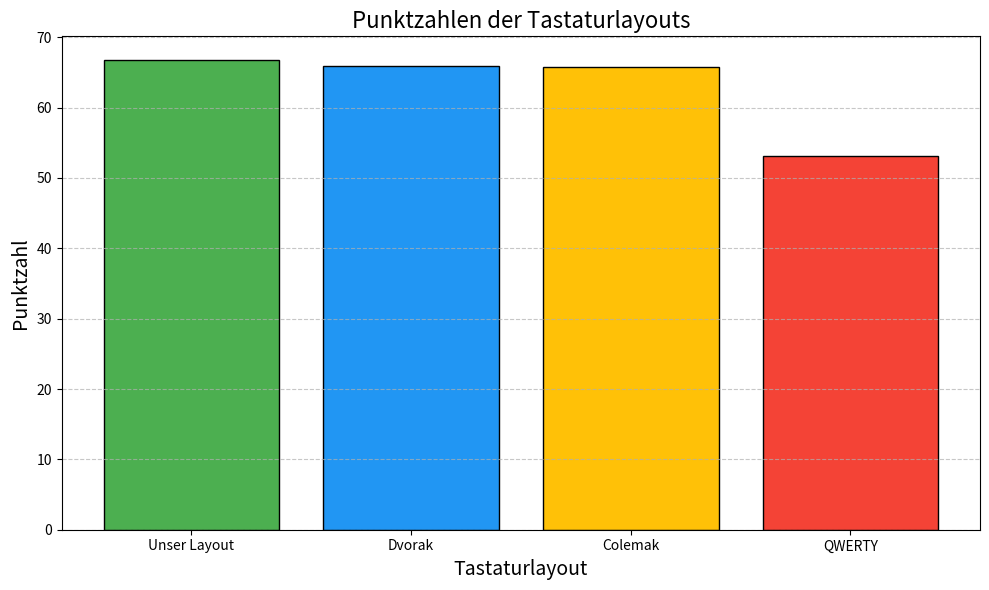
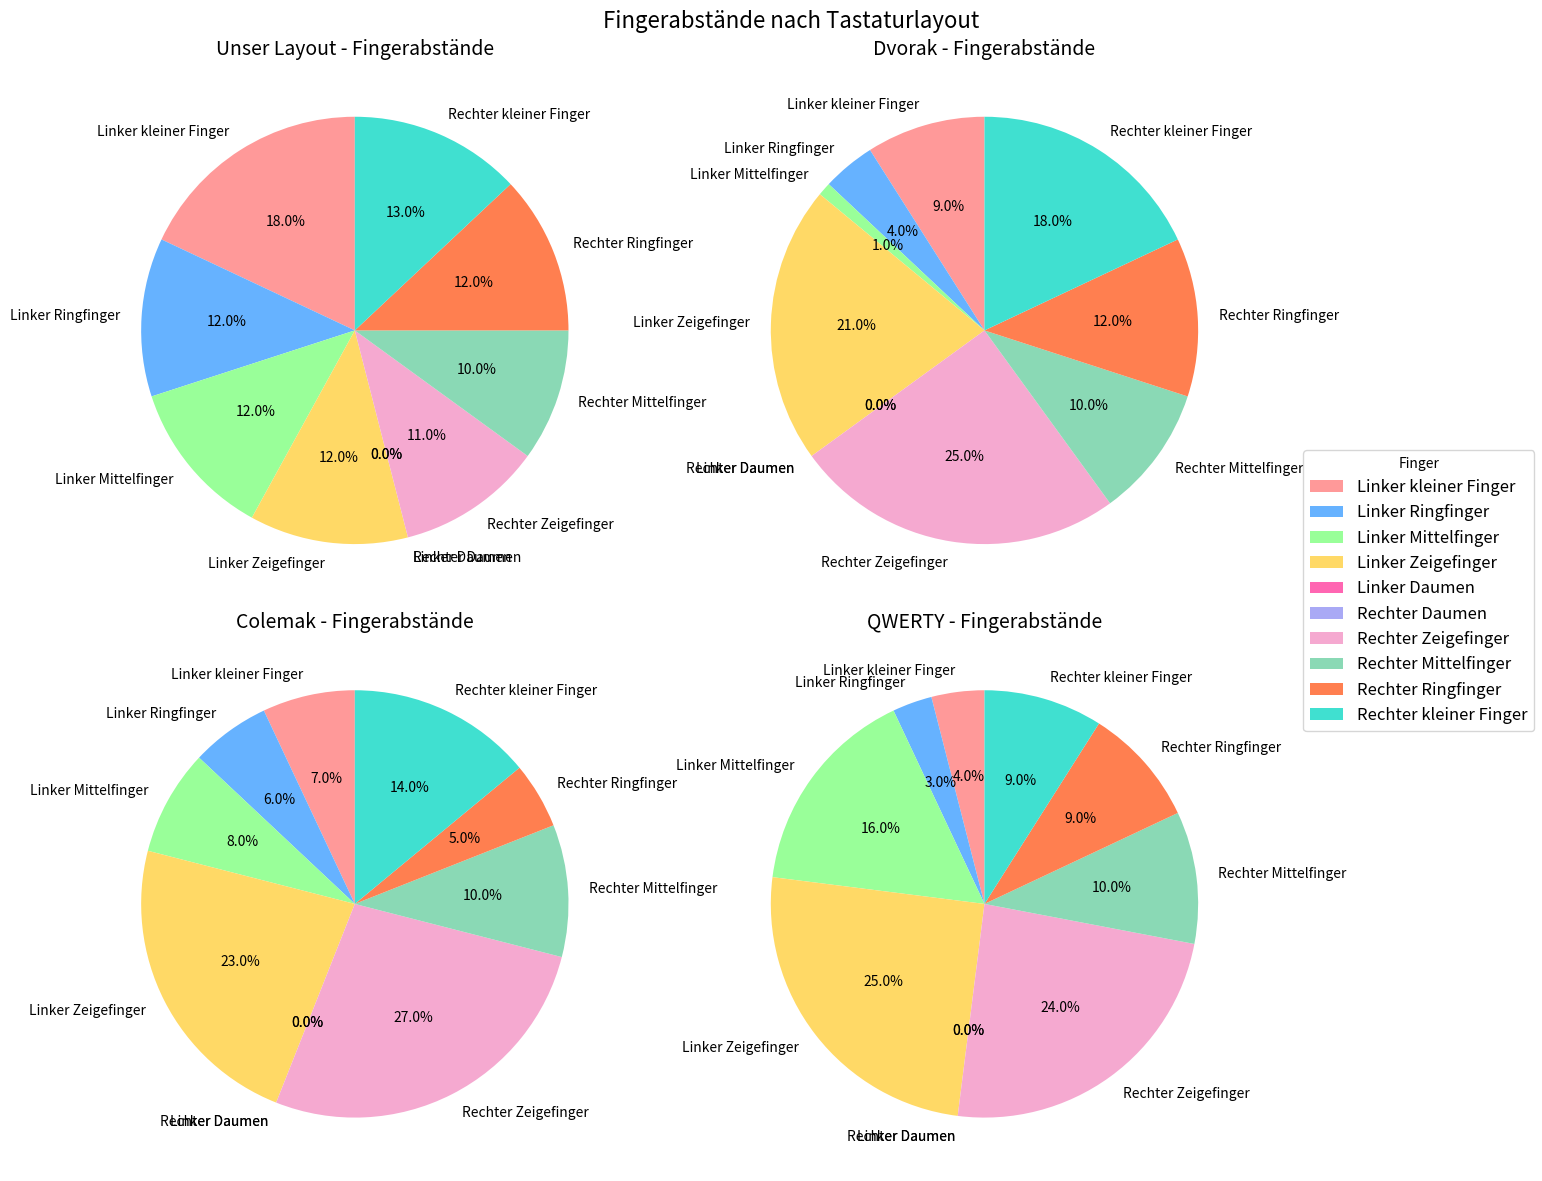
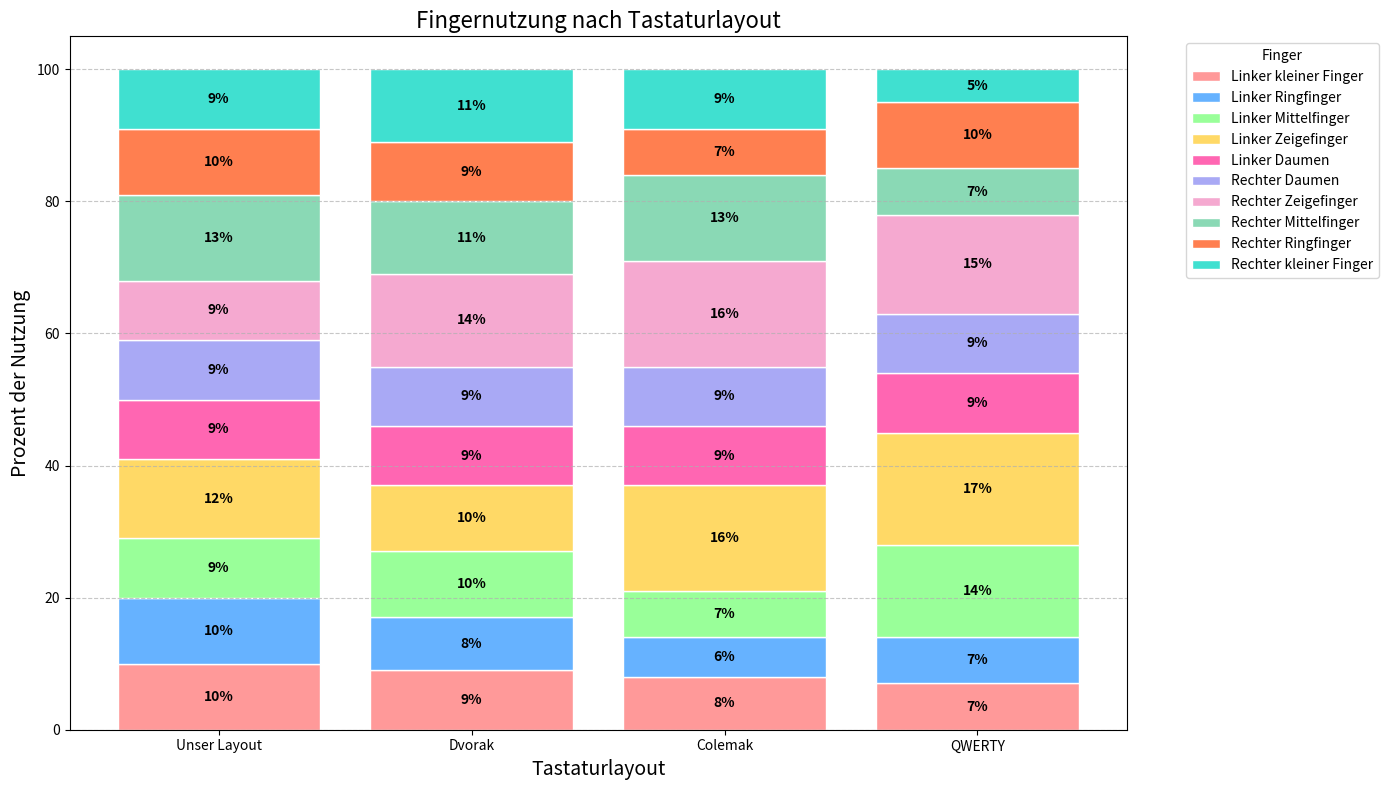
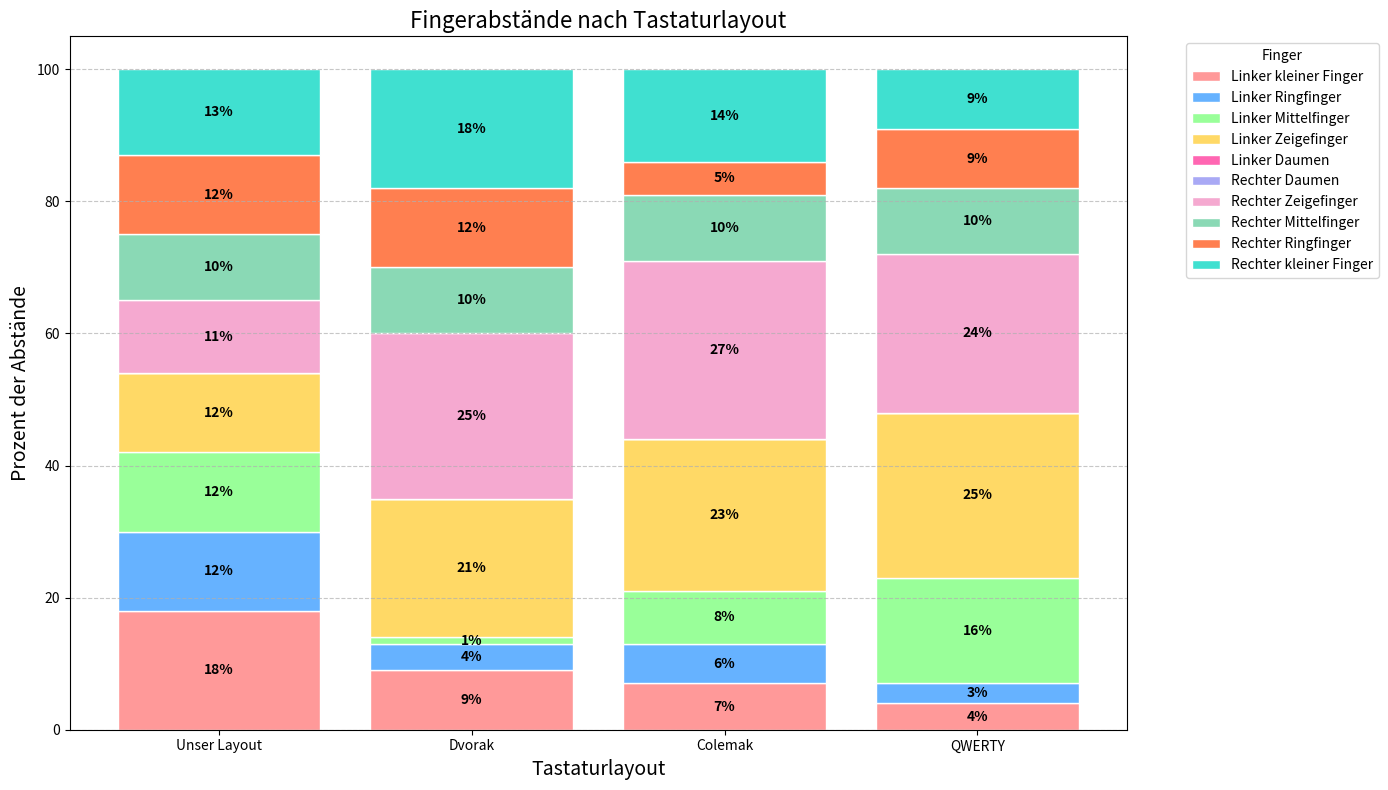

Reproduce these figures in Python, in order.
import matplotlib.pyplot as plt
import numpy as np

# Aktualisierte Daten
titel = ['Unser Layout', 'Dvorak', 'Colemak', 'QWERTY']
punkte = [66.79, 65.86, 65.83, 53.06]

# Distanzprozentsätze für die Finger
distanz_daten = {
    'Linker kleiner Finger': [18, 9, 7, 4],
    'Linker Ringfinger': [12, 4, 6, 3],
    'Linker Mittelfinger': [12, 1, 8, 16],
    'Linker Zeigefinger': [12, 21, 23, 25],
    'Linker Daumen': [0, 0, 0, 0],
    'Rechter Daumen': [0, 0, 0, 0],
    'Rechter Zeigefinger': [11, 25, 27, 24],
    'Rechter Mittelfinger': [10, 10, 10, 10],
    'Rechter Ringfinger': [12, 12, 5, 9],
    'Rechter kleiner Finger': [13, 18, 14, 9]
}

# Nutzungsprozentsätze für die Finger
nutzungs_daten = {
    'Linker kleiner Finger': [10, 9, 8, 7],
    'Linker Ringfinger': [10, 8, 6, 7],
    'Linker Mittelfinger': [9, 10, 7, 14],
    'Linker Zeigefinger': [12, 10, 16, 17],
    'Linker Daumen': [9, 9, 9, 9],
    'Rechter Daumen': [9, 9, 9, 9],
    'Rechter Zeigefinger': [9, 14, 16, 15],
    'Rechter Mittelfinger': [13, 11, 13, 7],
    'Rechter Ringfinger': [10, 9, 7, 10],
    'Rechter kleiner Finger': [9, 11, 9, 5]
}

# Farben für Konsistenz über die Diagramme hinweg
farben = ["#FF9999", "#66B2FF", "#99FF99", "#FFD966", "#FF66B2", "#A9A9F5", "#F5A9D0", "#8AD9B5", "#FF7F50", "#40E0D0"]

# Balkendiagramm für Punktzahlen
plt.figure(figsize=(10, 6))
plt.bar(titel, punkte, color=["#4CAF50", "#2196F3", "#FFC107", "#F44336"], edgecolor="black")
plt.title("Punktzahlen der Tastaturlayouts", fontsize=16)
plt.ylabel("Punktzahl", fontsize=14)
plt.xlabel("Tastaturlayout", fontsize=14)
plt.grid(axis="y", linestyle="--", alpha=0.7)
plt.tight_layout()
plt.savefig("balkendiagramm_punktzahlen.png")
plt.show()

# Kreisdiagramme für Fingerabstände
fig, achsen = plt.subplots(2, 2, figsize=(15, 12))
achsen = achsen.flatten()
for i, achse in enumerate(achsen):
    abstände = [distanz_daten[finger][i] for finger in distanz_daten]
    achse.pie(abstände, labels=distanz_daten.keys(), autopct="%.1f%%", startangle=90, colors=farben)
    achse.set_title(f"{titel[i]} - Fingerabstände", fontsize=14)

fig.legend(distanz_daten.keys(), loc="center right", title="Finger", fontsize=12)
fig.suptitle("Fingerabstände nach Tastaturlayout", fontsize=16)
plt.tight_layout(rect=[0, 0, 0.85, 1])
plt.savefig("kreisdiagramm_abstaende.png")
plt.show()

# Gestapeltes Balkendiagramm für Fingernutzung
plt.figure(figsize=(14, 8))
finger = list(nutzungs_daten.keys())
nutzungs_prozente = np.array([nutzungs_daten[f] for f in finger])

unten = np.zeros(4)
for i, (f, prozente) in enumerate(zip(finger, nutzungs_prozente)):
    balken = plt.bar(titel, prozente, bottom=unten, label=f, color=farben[i], edgecolor='white')
    
    # Prozentangaben innerhalb jedes Balkensegments
    for j, b in enumerate(balken):
        höhe = prozente[j]
        if höhe > 0:
            plt.text(b.get_x() + b.get_width()/2., unten[j] + höhe/2.,
                     f'{höhe}%', ha='center', va='center', 
                     fontweight='bold', color='black')
    
    unten += prozente

plt.title("Fingernutzung nach Tastaturlayout", fontsize=16)
plt.xlabel("Tastaturlayout", fontsize=14)
plt.ylabel("Prozent der Nutzung", fontsize=14)
plt.legend(title="Finger", bbox_to_anchor=(1.05, 1), loc='upper left')
plt.tight_layout()
plt.grid(axis='y', linestyle='--', alpha=0.7)
plt.savefig("gestapeltes_balkendiagramm_nutzung.png")
plt.show()

# Gestapeltes Balkendiagramm für Fingerabstände
plt.figure(figsize=(14, 8))
finger = list(distanz_daten.keys())
distanz_prozente = np.array([distanz_daten[f] for f in finger])

unten = np.zeros(4)
for i, (f, prozente) in enumerate(zip(finger, distanz_prozente)):
    balken = plt.bar(titel, prozente, bottom=unten, label=f, color=farben[i], edgecolor='white')
    
    # Prozentangaben innerhalb jedes Balkensegments
    for j, b in enumerate(balken):
        höhe = prozente[j]
        if höhe > 0:
            plt.text(b.get_x() + b.get_width()/2., unten[j] + höhe/2.,
                     f'{höhe}%', ha='center', va='center', 
                     fontweight='bold', color='black')
    
    unten += prozente

plt.title("Fingerabstände nach Tastaturlayout", fontsize=16)
plt.xlabel("Tastaturlayout", fontsize=14)
plt.ylabel("Prozent der Abstände", fontsize=14)
plt.legend(title="Finger", bbox_to_anchor=(1.05, 1), loc='upper left')
plt.tight_layout()
plt.grid(axis='y', linestyle='--', alpha=0.7)
plt.savefig("gestapeltes_balkendiagramm_abstaende.png")
plt.show()
